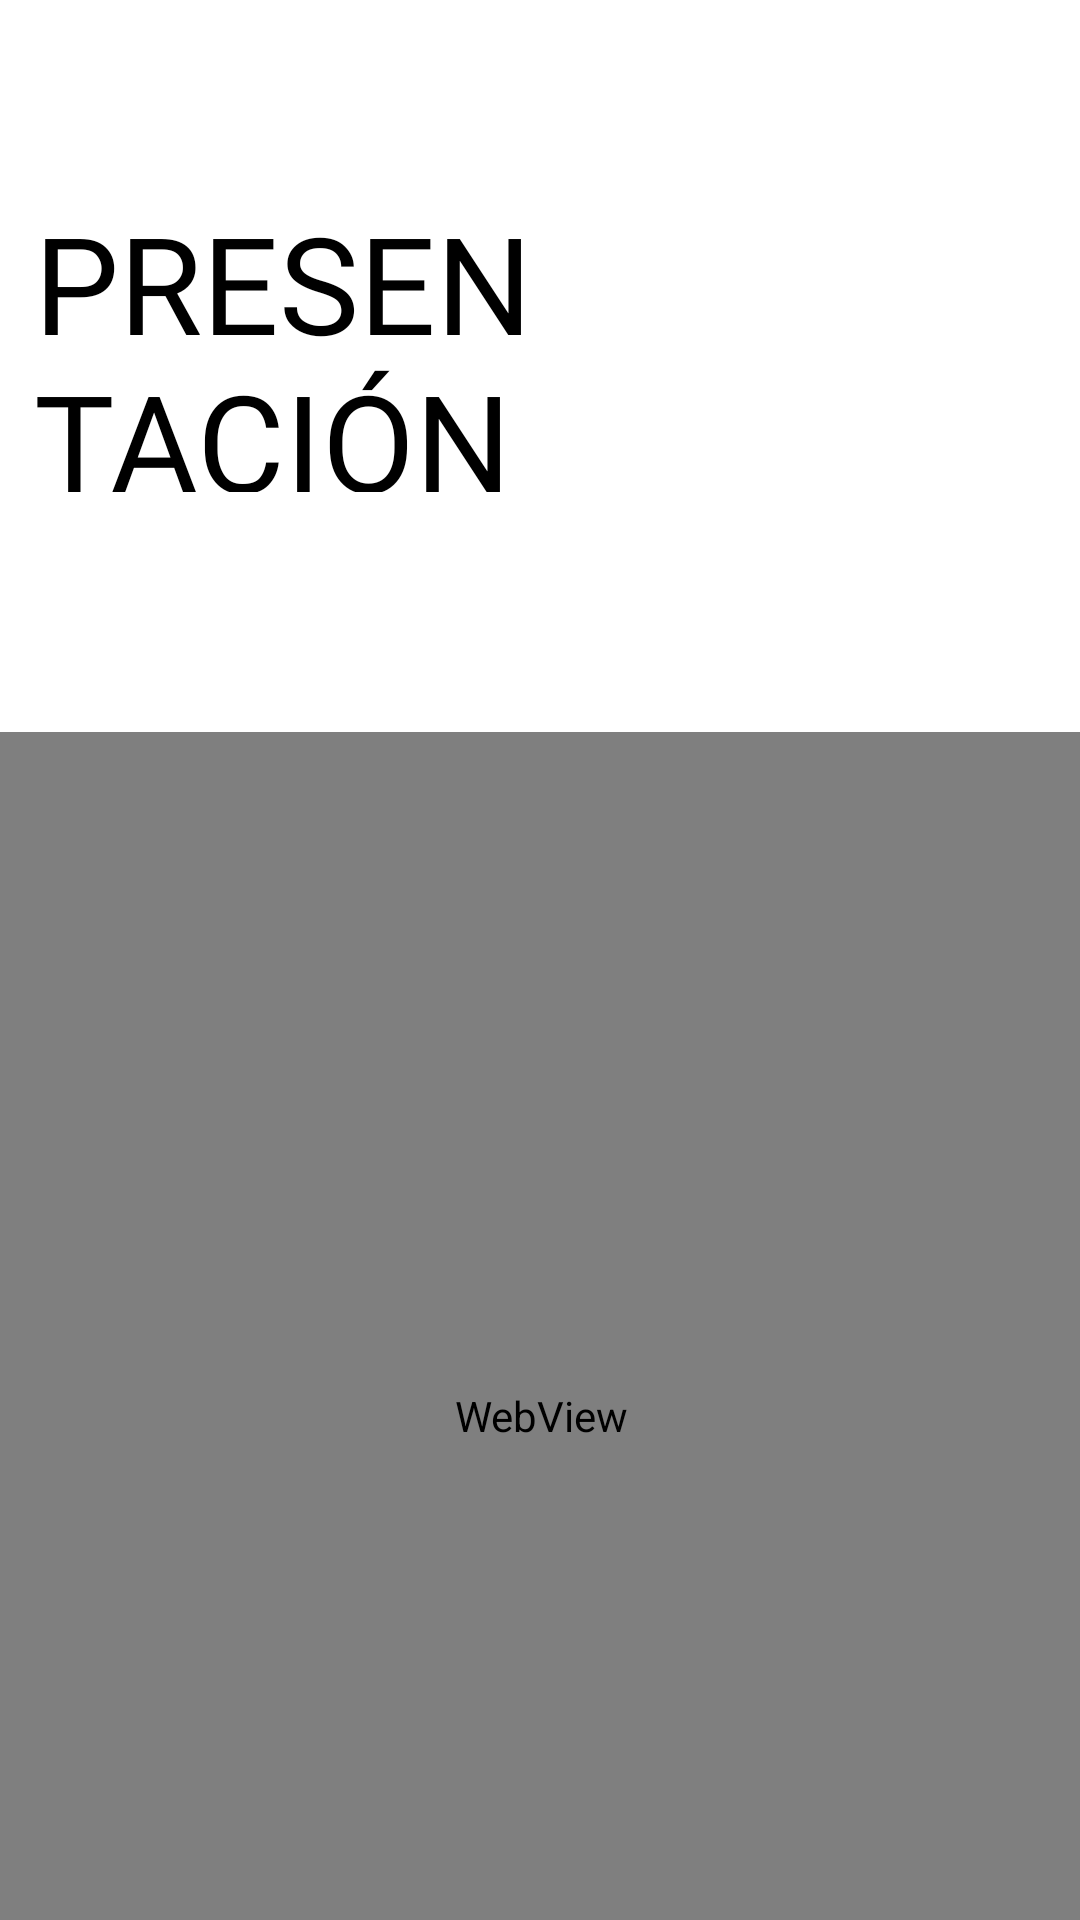

Write the Android layout XML for this screen, with the resource values it uses.
<!-- AndroidManifest.xml: application theme Theme.Trabajo -->
<!-- res/layout/fragment_slideshow.xml -->
<?xml version="1.0" encoding="utf-8"?>
<androidx.constraintlayout.widget.ConstraintLayout xmlns:android="http://schemas.android.com/apk/res/android"
    xmlns:app="http://schemas.android.com/apk/res-auto"
    xmlns:tools="http://schemas.android.com/tools"
    android:layout_width="match_parent"
    android:layout_height="match_parent"
    tools:context=".ui.slideshow.SlideshowFragment"
    tools:layout_editor_absoluteX="0dp"
    tools:layout_editor_absoluteY="32dp">

    

    

    <WebView
        android:id="@+id/video"
        android:layout_width="373dp"
        android:layout_height="456dp"
        android:layout_marginTop="80dp"
        android:background="@android:color/black"
        app:layout_constraintEnd_toEndOf="parent"
        app:layout_constraintStart_toStartOf="parent"
        app:layout_constraintTop_toBottomOf="@+id/textView" />

    <TextView
        android:id="@+id/text_slideshow"
        android:layout_width="wrap_content"
        android:layout_height="wrap_content"
        android:layout_marginTop="16dp"
        android:textAlignment="center"
        android:textSize="20sp"
        app:layout_constraintEnd_toEndOf="parent"
        app:layout_constraintStart_toStartOf="parent"
        app:layout_constraintTop_toBottomOf="@id/video" />

    <TextView
        android:id="@+id/textView"
        android:layout_width="230dp"
        android:layout_height="100dp"
        android:layout_marginTop="64dp"
        android:fontFamily="@font/staatliches"
        android:text="PRESENTACIÓN PERSONAL"
        android:textColor="@color/black"
        android:textSize="45sp"
        app:layout_constraintEnd_toEndOf="parent"
        app:layout_constraintHorizontal_bias="0.088"
        app:layout_constraintStart_toStartOf="parent"
        app:layout_constraintTop_toTopOf="parent" />
</androidx.constraintlayout.widget.ConstraintLayout>
<!-- resources referenced by this layout -->
<resources>
  <style name="Theme.Trabajo" parent="Theme.MaterialComponents.DayNight.DarkActionBar">
          
          <item name="colorPrimary">@color/black</item>
          <item name="colorPrimaryVariant">@color/purple_700</item>
          <item name="colorOnPrimary">@color/black</item>
          
          <item name="colorSecondary">@color/teal_200</item>
          <item name="colorSecondaryVariant">@color/teal_700</item>
          <item name="colorOnSecondary">@color/black</item>
          
          <item name="android:statusBarColor">?attr/colorPrimaryVariant</item>
  
  
      </style>
  <!-- not gathered from this repository: default colours our renderer supplied (Android Studio template values) -->
  <color name="purple_700">#FF3700B3</color>
  <color name="teal_200">#FF03DAC5</color>
  <color name="teal_700">#FF018786</color>
  <color name="black">#FF000000</color>
</resources>
